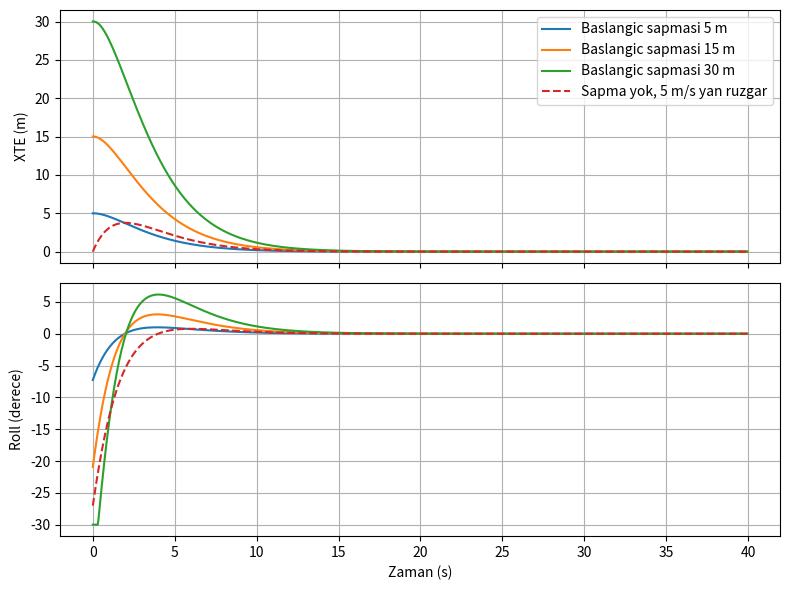

The script that saved this image: (Note: this script raises an exception after producing the figure.)
"""8.3 Rota sapma duzeltmesi: XTE'ye gore roll acisi."""
import math

G = 9.81


def roll_komutu(xte, xte_hizi, wn=0.5, zeta=1.0, roll_limit=30.0):
    """Sapmaya gore roll acisini (derece) dondurur.

    xte: sapma (m), saga dogru arti.
    xte_hizi: sapmanin degisim hizi (m/s).
    Donen deger: roll acisi (derece), saga dogru arti.
    """
    kp = wn ** 2
    kd = 2 * zeta * wn
    ivme = -(kp * xte + kd * xte_hizi)
    roll = math.degrees(math.atan(ivme / G)) #formul karışık readme'de açıklanacak.
    return max(-roll_limit, min(roll_limit, roll))

def xte_simulasyonu(y0, V=20.0, ruzgar=0.0, wn=0.5, zeta=1.0, roll_limit=30.0, dt=0.05, sure=40.0):
    """Dogrusal rotada (zaman, sapma, roll) kayitlarini dondurur."""
    y = y0
    # chi: rotaya gore yon acisi (radyan)
    chi = 0.0 #Sapmanın fark edildiği ilk anda araç rotaya paralel gidiyordur, yani sapma hızı sıfırdır.
    kayit = []
    for i in range(int(sure / dt)):
        y_hizi = V * math.sin(chi) + ruzgar #yana hız sin kullanılıyor ve rüzgar ekleniyor
        roll = roll_komutu(y, y_hizi, wn, zeta, roll_limit) #anlık değerleri alıyoruz ki:
        kayit.append((i * dt, y, roll)) #grafik için toplanıyor
        chi += G * math.tan(math.radians(roll)) / V * dt #uçak yana yatınca döner; ne kadar yatarsa o kadar hızlı döner.
        y += y_hizi * dt #güncelleme
    return kayit


if __name__ == "__main__":
    import matplotlib.pyplot as plt

    print("Sapma (m) -> ilk roll (derece)")
    for sapma in [5, 10, 15, 30, 50]:
        print(sapma, "->", round(roll_komutu(sapma, 0.0), 1)) #sonucu ondalığı yuvarlayarak yazıyo

    fig, (ust, alt) = plt.subplots(2, 1, figsize=(8, 6), sharex=True) #grafik ayarları
    for sapma in [5, 15, 30]:
        t, y, roll = zip(*xte_simulasyonu(sapma)) #yaklasmadakiyle aynı iş ama farklı bir değişkene atamıyor
        ust.plot(t, y, label=f"Baslangic sapmasi {sapma} m")
        alt.plot(t, roll, label=f"{sapma} m")
    t, y, roll = zip(*xte_simulasyonu(0.0, ruzgar=5.0)) #rüzgarlı çizim için tablodan atama

    ust.plot(t, y, linestyle="--", label="Sapma yok, 5 m/s yan ruzgar")
    alt.plot(t, roll, linestyle="--", label="5 m/s yan ruzgar")
    
    ust.set_ylabel("XTE (m)") #grafik ayarları...
    ust.legend()
    ust.grid(True)
    alt.set_ylabel("Roll (derece)")
    alt.set_xlabel("Zaman (s)")
    alt.grid(True)
    plt.tight_layout()
    plt.savefig("gorseller/xte.png", dpi=150)
    plt.show()
